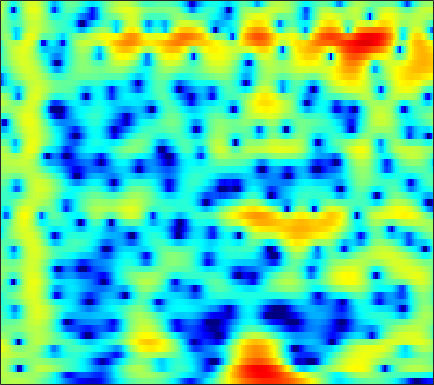

Data behind this chart, as committed beside it:
1.385, 1.5582, 1.7495, 1.8966, 1.9774, 2.0487, 2.0775, 2.0713, 2.0287, 1.9427, 1.8145, 1.6894, 1.4855, 1.239, 1.0224, 0.68872, 0.30101, -0.026334, -0.51571, -1.0673, -1.6817, -2.1867, -2.9183, -3.7198
2.141, 2.112, 2.01, 1.849, 1.702, 1.488, 1.28, 1.145, 1.012, 0.9448, 0.9419, 0.973, 1.037, 1.098, 1.123, 1.105, 1.009, 0.8723, 0.5908, 0.1832, -0.3635, -0.8725, -1.697, -2.704
2.379, 2.04, 1.321, 0.2411, -0.8687, -2.905, -5.946, -9.468, -19.29, -17.27, -8.867, -5.661, -2.862, -0.9736, 0.06017, 1.072, 1.762, 2.108, 2.377, 2.459, 2.381, 2.232, 1.927, 1.519
1.982, 1.89, 1.631, 1.241, 0.8804, 0.347, -0.1784, -0.5131, -0.8104, -0.8865, -0.7484, -0.5407, -0.1974, 0.1496, 0.3745, 0.5978, 0.7197, 0.7384, 0.6688, 0.5025, 0.2577, 0.03645, -0.289, -0.6294
3.014, 2.981, 2.857, 2.663, 2.487, 2.231, 1.978, 1.801, 1.595, 1.426, 1.29, 1.201, 1.077, 0.9188, 0.7546, 0.4531, 0.02877, -0.3896, -1.103, -2.014, -3.13, -4.091, -5.471, -6.777
4.168, 3.885, 3.385, 2.76, 2.23, 1.49, 0.7977, 0.3781, 0.03916, -0.001996, 0.2088, 0.4601, 0.8186, 1.11, 1.232, 1.228, 0.9997, 0.6595, -0.04704, -1.083, -2.504, -3.862, -6.111, -8.725
3.521, 3.049, 2.155, 0.8799, -0.4115, -2.785, -6.443, -11.04, -32.03, -12.06, -6.046, -3.456, -1.146, 0.39, 1.189, 1.893, 2.257, 2.344, 2.244, 1.941, 1.478, 1.063, 0.4671, -0.1093
0.9662, 0.8768, 0.5949, 0.1379, -0.3026, -0.9632, -1.598, -1.949, -2.108, -1.832, -1.202, -0.6087, 0.1965, 0.9115, 1.354, 1.795, 2.056, 2.134, 2.089, 1.886, 1.539, 1.198, 0.653, 0.0165
-0.8702, -0.5998, -0.3683, -0.2399, -0.1842, -0.1241, -0.04364, 0.05125, 0.2393, 0.5065, 0.8363, 1.106, 1.467, 1.795, 1.996, 2.182, 2.25, 2.214, 2.038, 1.706, 1.207, 0.7191, -0.0874, -1.081
-1.615, -1.467, -1.386, -1.386, -1.396, -1.36, -1.207, -0.9895, -0.5604, -0.002184, 0.6207, 1.09, 1.683, 2.196, 2.502, 2.79, 2.922, 2.912, 2.746, 2.397, 1.852, 1.307, 0.3848, -0.7775
-2.167, -2.515, -3.246, -4.314, -5.337, -6.839, -7.829, -7.547, -5.828, -3.62, -1.603, -0.3298, 1.056, 2.118, 2.722, 3.294, 3.619, 3.713, 3.646, 3.375, 2.914, 2.447, 1.665, 0.7239
-2.963, -3.278, -4.001, -5.176, -6.435, -8.633, -10.65, -10.43, -7.636, -4.524, -2.023, -0.5261, 1.04, 2.188, 2.817, 3.39, 3.692, 3.754, 3.637, 3.31, 2.802, 2.319, 1.564, 0.7144
-3.96, -3.469, -3.034, -2.781, -2.65, -2.459, -2.137, -1.748, -1.023, -0.1277, 0.8145, 1.49, 2.282, 2.898, 3.228, 3.469, 3.472, 3.315, 2.898, 2.238, 1.347, 0.5497, -0.6538, -1.96
-3.858, -3.064, -2.291, -1.727, -1.366, -0.8931, -0.3726, 0.0743, 0.743, 1.446, 2.145, 2.627, 3.163, 3.546, 3.709, 3.729, 3.494, 3.134, 2.393, 1.323, -0.1338, -1.526, -3.865, -7.011
-1.845, -1.921, -2.19, -2.603, -2.907, -3.084, -2.733, -2.088, -0.895, 0.4059, 1.621, 2.405, 3.23, 3.789, 4.023, 4.084, 3.856, 3.49, 2.727, 1.657, 0.2597, -1.011, -2.977, -5.277
-0.2804, -1.088, -2.651, -5.065, -7.914, -15.4, -20.27, -10.57, -4.889, -1.534, 0.7255, 1.956, 3.15, 3.919, 4.246, 4.389, 4.223, 3.905, 3.232, 2.289, 1.119, 0.1194, -1.301, -2.716
0.6295, 0.1125, -0.7288, -1.683, -2.376, -2.998, -2.918, -2.337, -1.123, 0.2298, 1.485, 2.269, 3.084, 3.611, 3.826, 3.867, 3.616, 3.243, 2.498, 1.45, 0.1118, -1.097, -2.989, -5.077
0.5214, 0.4014, 0.2051, 0.007391, -0.09036, -0.1009, 0.0715, 0.3207, 0.7956, 1.374, 1.965, 2.381, 2.837, 3.134, 3.238, 3.183, 2.879, 2.476, 1.704, 0.6209, -0.8132, -2.158, -4.442, -7.338
-0.1492, -0.2517, -0.4998, -0.7916, -0.9727, -1.075, -0.9382, -0.6533, -0.07321, 0.6533, 1.394, 1.913, 2.497, 2.921, 3.101, 3.146, 2.974, 2.687, 2.094, 1.279, 0.2269, -0.6865, -2.101, -3.64
-0.8299, -1.338, -2.348, -3.733, -4.998, -6.633, -7.127, -6.197, -4.022, -1.852, -0.0404, 1.048, 2.156, 2.925, 3.289, 3.529, 3.514, 3.35, 2.93, 2.33, 1.582, 0.967, 0.09628, -0.8399
-1.122, -1.738, -2.908, -4.673, -6.553, -9.912, -11.84, -9.469, -5.365, -2.277, -0.05754, 1.191, 2.406, 3.198, 3.563, 3.782, 3.706, 3.488, 3.002, 2.307, 1.459, 0.7368, -0.1986, -1.115
-1.913, -1.834, -1.789, -1.84, -1.869, -1.792, -1.43, -0.9254, -0.02138, 1.015, 1.988, 2.593, 3.215, 3.575, 3.683, 3.6, 3.239, 2.797, 1.987, 0.8929, -0.5077, -1.805, -3.741, -5.796
-4.808, -3.527, -2.186, -1.123, -0.4509, 0.347, 1.08, 1.596, 2.229, 2.778, 3.225, 3.455, 3.611, 3.575, 3.408, 2.983, 2.356, 1.723, 0.6696, -0.6524, -2.308, -3.888, -6.684, -10.44
-5.569, -4.115, -2.581, -1.268, -0.4041, 0.6349, 1.55, 2.151, 2.827, 3.324, 3.597, 3.672, 3.551, 3.191, 2.754, 1.988, 1.054, 0.2832, -0.7976, -1.85, -2.844, -3.529, -4.578, -5.43
-3.445, -3.386, -3.018, -2.182, -1.312, 0.02651, 1.345, 2.234, 3.192, 3.872, 4.203, 4.23, 3.929, 3.212, 2.4, 0.9231, -1.034, -2.662, -4.704, -5.652, -5.322, -4.594, -3.781, -3.318
-5.019, -7.634, -11.96, -10.7, -6.696, -2.587, 0.2764, 1.844, 3.384, 4.365, 4.917, 5.02, 4.771, 4.027, 3.111, 1.274, -1.506, -4.484, -10.38, -12.72, -7.438, -4.967, -2.829, -1.774
-4.191, -5.411, -6.578, -6.088, -4.721, -2.531, -0.5586, 0.6857, 2.009, 2.972, 3.594, 3.848, 3.908, 3.664, 3.255, 2.485, 1.481, 0.6869, -0.2152, -0.7565, -0.8914, -0.7819, -0.8275, -0.9653
-2.97, -3.032, -2.963, -2.745, -2.429, -1.849, -1.145, -0.5787, 0.1619, 0.9157, 1.559, 1.98, 2.4, 2.647, 2.724, 2.68, 2.508, 2.304, 1.992, 1.643, 1.241, 0.9125, 0.3776, -0.3646
-2.994, -2.848, -2.828, -2.99, -3.16, -3.402, -3.495, -3.371, -2.843, -1.948, -0.857, -0.02957, 0.9534, 1.743, 2.21, 2.639, 2.888, 2.952, 2.9, 2.709, 2.386, 2.033, 1.512, 0.7931
-2.371, -2.386, -2.82, -3.705, -4.775, -6.894, -10.03, -12.54, -11.6, -7.457, -4.056, -2.144, -0.2204, 1.188, 1.968, 2.709, 3.167, 3.363, 3.433, 3.325, 3.074, 2.763, 2.265, 1.639
-0.9102, -1.048, -1.513, -2.37, -3.31, -4.986, -6.988, -8.109, -7.619, -5.356, -2.924, -1.396, 0.2364, 1.447, 2.11, 2.734, 3.093, 3.211, 3.204, 3.02, 2.682, 2.37, 1.791, 1.156
0.3564, 0.3529, 0.2374, -0.029, -0.2769, -0.6211, -0.8818, -0.9352, -0.7361, -0.2819, 0.3513, 0.8418, 1.45, 1.913, 2.151, 2.314, 2.296, 2.162, 1.856, 1.419, 0.8591, 0.4047, -0.2826, -1.03
1.151, 1.307, 1.428, 1.472, 1.479, 1.476, 1.501, 1.545, 1.649, 1.807, 1.971, 2.078, 2.151, 2.104, 1.972, 1.64, 1.124, 0.6208, -0.1909, -1.097, -2.051, -2.755, -3.583, -4.405
1.715, 1.935, 2.092, 2.182, 2.199, 2.215, 2.263, 2.336, 2.446, 2.599, 2.708, 2.752, 2.672, 2.418, 2.068, 1.337, 0.2725, -0.7491, -2.445, -4.451, -6.456, -7.829, -8.713, -9.042
2.205, 2.305, 2.261, 2.031, 1.794, 1.487, 1.32, 1.381, 1.75, 2.288, 2.866, 3.202, 3.454, 3.385, 3.079, 2.309, 1.008, -0.3593, -2.907, -6.678, -12.71, -23.38, -20.17, -13.16
1.83, 1.738, 1.267, 0.2495, -0.8893, -2.99, -5.244, -5.642, -3.4, -0.5536, 1.687, 2.885, 3.963, 4.466, 4.516, 4.162, 3.36, 2.43, 0.8397, -1.12, -3.087, -4.472, -5.436, -5.947
-0.8574, -0.8567, -1.292, -2.2, -3.344, -5.55, -8.21, -8.717, -5.627, -2.162, 0.4587, 1.9, 3.227, 4.02, 4.313, 4.323, 3.99, 3.525, 2.706, 1.713, 0.6228, -0.1724, -1.238, -2.28
-4.037, -3.912, -3.793, -3.639, -3.492, -3.213, -2.709, -2.142, -1.105, 0.1239, 1.337, 2.145, 2.985, 3.547, 3.769, 3.817, 3.577, 3.261, 2.637, 1.86, 0.9193, 0.2299, -0.8552, -1.915
-7.999, -8.591, -8.209, -6.721, -5.277, -3.45, -1.85, -0.7666, 0.4713, 1.565, 2.459, 3.004, 3.551, 3.86, 3.931, 3.828, 3.487, 3.088, 2.373, 1.478, 0.4406, -0.4222, -1.625, -2.829
-11.91, -17.89, -17.51, -9.719, -6.311, -3.225, -1.037, 0.2275, 1.587, 2.644, 3.426, 3.853, 4.223, 4.348, 4.281, 3.966, 3.417, 2.82, 1.828, 0.5739, -0.8421, -2.081, -3.749, -5.436
-3.205, -3.637, -3.527, -2.731, -1.839, -0.5923, 0.6006, 1.386, 2.307, 3.045, 3.625, 3.931, 4.157, 4.162, 4.006, 3.533, 2.772, 1.97, 0.6008, -1.172, -3.273, -5.229, -7.953, -11.01
0.9663, 0.7395, 0.5788, 0.5732, 0.6542, 0.8781, 1.183, 1.486, 1.912, 2.38, 2.844, 3.148, 3.431, 3.517, 3.409, 3.012, 2.234, 1.401, -0.137, -2.212, -4.968, -7.689, -12.3, -19.26
2.63, 2.287, 1.775, 1.246, 0.807, 0.2162, -0.3162, -0.5623, -0.4928, 0.09812, 0.9977, 1.733, 2.59, 3.178, 3.394, 3.377, 2.962, 2.383, 1.219, -0.3816, -2.535, -4.445, -7.422, -10.71
1.757, 1.316, 0.6321, -0.2921, -1.219, -3.011, -5.742, -8.721, -11.42, -7.437, -3.215, -0.9445, 1.212, 2.628, 3.315, 3.787, 3.859, 3.656, 3.095, 2.237, 1.105, 0.2183, -1.093, -2.314
-2.821, -2.954, -2.998, -3.198, -3.573, -4.495, -5.909, -7.13, -7.629, -5.809, -3.148, -1.368, 0.5379, 1.895, 2.613, 3.211, 3.458, 3.449, 3.222, 2.772, 2.193, 1.692, 0.9815, 0.3281
-12.67, -10.22, -7.418, -5.487, -4.516, -3.618, -3, -2.565, -1.92, -1.099, -0.1408, 0.5848, 1.46, 2.171, 2.561, 2.892, 2.985, 2.924, 2.676, 2.277, 1.786, 1.327, 0.7379, 0.1673
-11.46, -9.516, -6.834, -4.66, -3.377, -2.017, -0.949, -0.2663, 0.5142, 1.196, 1.799, 2.19, 2.598, 2.874, 2.974, 2.958, 2.778, 2.526, 2.043, 1.425, 0.6579, 0.02868, -0.8389, -1.712
-4.487, -3.919, -2.947, -1.86, -1.041, -0.04553, 0.8448, 1.407, 2.064, 2.582, 2.958, 3.15, 3.287, 3.26, 3.136, 2.816, 2.333, 1.851, 1.053, 0.05786, -1.176, -2.194, -3.825, -5.7
-2.582, -1.962, -1.093, -0.2162, 0.433, 1.223, 1.936, 2.386, 2.887, 3.247, 3.445, 3.489, 3.407, 3.135, 2.819, 2.236, 1.472, 0.7822, -0.2867, -1.561, -3.079, -4.335, -6.489, -9.396
-2.839, -1.885, -0.6997, 0.3307, 1.007, 1.802, 2.452, 2.868, 3.278, 3.543, 3.65, 3.607, 3.366, 2.906, 2.398, 1.54, 0.4445, -0.5026, -1.842, -3.23, -4.529, -5.466, -6.822, -8.17
-3.608, -2.114, -0.5228, 0.684, 1.378, 2.127, 2.692, 3.04, 3.433, 3.734, 3.91, 3.916, 3.685, 3.149, 2.492, 1.226, -0.5085, -2.104, -4.519, -6.668, -7.603, -7.788, -7.487, -7.288
-2.513, -0.993, 0.3956, 1.218, 1.527, 1.638, 1.678, 1.78, 2.246, 2.965, 3.693, 4.111, 4.367, 4.142, 3.635, 2.348, 0.2531, -2.016, -6.736, -16.01, -16.36, -10.25, -6.869, -5.633
-0.2684, 0.3919, 0.7514, 0.4385, -0.3116, -2.228, -5.324, -7.692, -6.217, -2.118, 0.9094, 2.451, 3.749, 4.319, 4.336, 3.89, 2.943, 1.949, 0.4395, -0.8874, -1.56, -1.706, -1.702, -1.836
0.1264, 0.1243, -0.2273, -1.05, -2.021, -3.779, -6.006, -7.187, -6.336, -3.6, -1.047, 0.4489, 1.903, 2.825, 3.179, 3.315, 3.111, 2.79, 2.243, 1.643, 1.029, 0.5405, -0.0001948, -0.5335
0.5386, 0.15, -0.5191, -1.293, -1.878, -2.553, -2.945, -2.887, -2.393, -1.461, -0.3371, 0.4934, 1.476, 2.22, 2.601, 2.839, 2.809, 2.636, 2.23, 1.66, 0.9585, 0.4124, -0.3253, -1.033
1.495, 0.6999, -0.5543, -1.978, -3.036, -4.135, -4.361, -3.899, -2.671, -1.213, 0.1948, 1.127, 2.13, 2.844, 3.204, 3.422, 3.357, 3.119, 2.547, 1.7, 0.6194, -0.2881, -1.667, -3.005
2.467, 1.366, -0.5787, -3.374, -6.462, -13.76, -18.62, -10.16, -4.731, -1.528, 0.6399, 1.844, 3.02, 3.795, 4.133, 4.301, 4.136, 3.791, 3.018, 1.854, 0.2334, -1.368, -4.265, -8.483
2.245, 1.403, 0.01764, -1.616, -2.912, -4.354, -4.597, -3.856, -2.208, -0.5131, 0.9375, 1.811, 2.71, 3.307, 3.55, 3.615, 3.38, 3.009, 2.249, 1.163, -0.2957, -1.689, -3.89, -6.388
